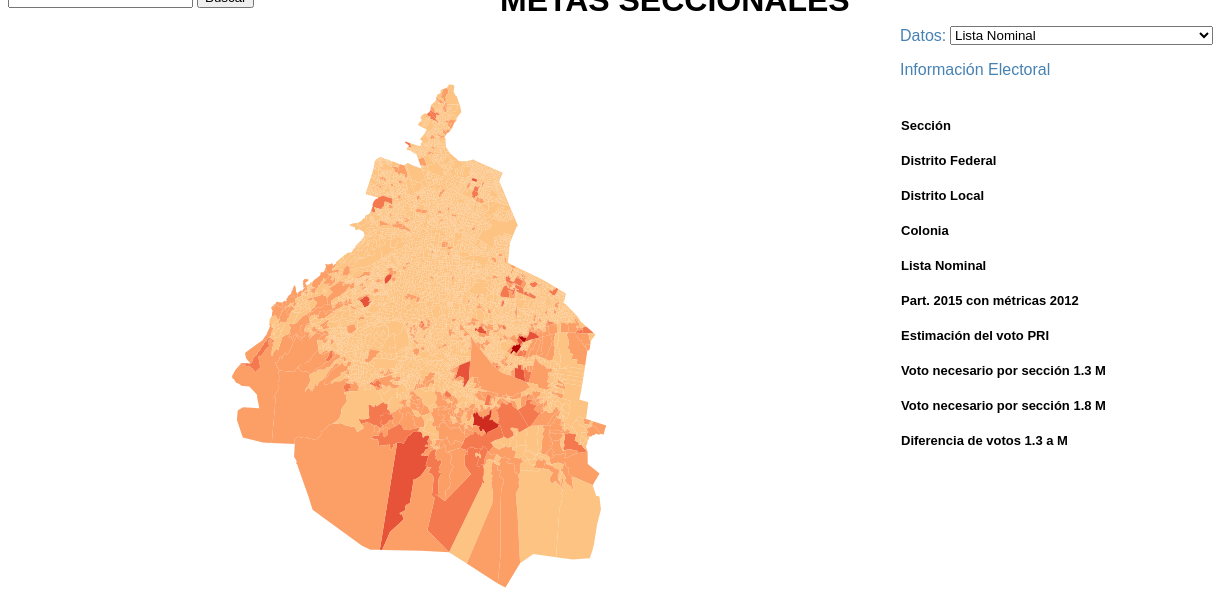
D3 v4 page, settled after 480 driven frames (8 s of simulated time); the page loaded 1 data file(s).


// ── js/scriptSource.js
var features, nest, bar;

    var width = 850,
        height = 650,
        active = d3.select(null);

    var projection = d3.geoMercator()
                       .scale(50000)
                       .center([-99.144, 19.325])
                       .translate([width/2, height/2]);

    var select = d3.selectAll(".select");

    var svg = d3.select("body").append("svg")
                .attr("width", width)
                .attr("height", height);

    svg.append("rect")
       .attr("class", "background")
       .attr("width", width)
       .attr("height", height)
       .on("click", reset);

    var g = svg.append("g")
               .attr("id", "estados");

    var barSvg = d3.select("body").append("svg")
               .attr("id", "bars")
               .attr("height", 400)
               .attr("width", 500);

    var path = d3.geoPath().projection(projection);

    d3.json('D3.json', function(error, datos) {

        features = topojson.feature(datos, datos.objects.D3);

        var propiedades = features.features.map(function(seccion) {return seccion.properties;});
        nest = d3.nest()
          .key(function(d) { return d.seccion; })
          .rollup(function(values) {
            return {
              SECCION: +d3.values(values)[0]['seccion_1'],
              DISTRITO_FEDERAL: +d3.values(values)[0]['distrito'],
              DISTRITO_LOCAL: +d3.values(values)[0]['DISTRITO_L'],
              COLONIA: +d3.values(values)[0]['NOMBRE'],
              LISTA_NOMINAL: +d3.values(values)[0]['LISTANOMIN'],
              PARTICIPACION_18_12: +d3.values(values)[0]['P18_12'],
              ESTIMACION_PRI: +d3.values(values)[0]['E_PRI'],
              VOTOS_1_3: +d3.values(values)[0]['VNS1_3'],
              VOTOS_1_8: +d3.values(values)[0]['VNS1_8'],
              DIF_VOTOS_13_18: +d3.values(values)[0]['DIFV_13_18']
            };
          })
          .entries(propiedades);


        select.on("change", function(d) {
           var interes = "";
           d3.selectAll(".select").each(function(d,i){ return interes+=this.value;});
           hazMapa(interes);
        });
        var interes = "";
           d3.selectAll(".select").each(function(d,i){ return interes+=this.value;});
           hazMapa(interes);
    });

    function hazMapa(interes){

        var max = d3.max(features.features, function(d) { return d.properties[interes]; })

        var quantize = d3.scaleQuantile()
                         .domain([0, max])
                         .range(d3.range(6).map(function(i) { return "q" + i; }));

         var mapUpdate = g.selectAll("path")
                          .data(features.features);

         var mapEnter = mapUpdate.enter();

         mapEnter.append("path")
                 .merge(mapUpdate)
                 .attr("d", path)
                 .attr("class", function(d){ return quantize(d.properties[interes]) } )
                 .on("click", clicked);
    }

    d = [{nombre: "SECCION", datos: "Sección"}, {nombre: "DISTRITO_FEDERAL", datos: "Distrito Federal"}, {nombre: "DISTRITO_LOCAL", datos: "Distrito Local"}, {nombre: "COLONIA", datos: "Colonia"},
    {nombre: "LISTA_NOMINAL", datos:"Lista Nominal"}, {nombre: "PARTICIPACION_18_12", datos: "Part. 2015 con métricas 2012"}, {nombre: "ESTIMACION_PRI", datos: "Estimación del voto PRI"},
    {nombre: "VOTOS_1_3", datos: "Voto necesario por sección 1.3 M"}, {nombre: "VOTOS_1_8", datos: "Voto necesario por sección 1.8 M"}, {nombre: "DIF_VOTOS_13_18", datos: "Diferencia de votos 1.3 a M"}];

    var barWidth = 0,
      barHeight = 35;
    var x = d3.scaleLinear()
            .range([0, barWidth])
            .domain([0, 300]);

    bar = barSvg.selectAll(".bar")
              .data(d);

    var barEnter = bar.enter()
      .append("g")
      .attr("class", "bar")
      .attr("transform", function(d, i) { return "translate(0," + i * barHeight + ")"; })

    d3.select("#titulo").html("Información Electoral");

    barEnter.append("text")
          .transition()
          .duration(500)
          .attr("x", 10)
          .attr("y", barHeight / 2)
          .attr("dy", ".35em")
          .text(function(d) { return d.datos });

    function hazGrafica(secc){
        var votos = ['SECCION', 'DISTRITO_FEDERAL', 'DISTRITO_LOCAL', 'COLONIA', 'LISTA_NOMINAL',
        'PARTICIPACION_18_12', 'ESTIMACION_PRI', 'VOTOS_1_3', 'VOTOS_1_8', 'DIF_VOTOS_13_18'];
        var info = ["Sección", "Distrito Federal", "Distrito Local", "Colonia", "Lista Nominal",
        "Part. 2015 con métricas 2012", "Estimación del voto PRI",
        "Voto necesario por sección 1.3 M", "Voto necesario por sección 1.8 M", "Diferencia de votos 1.3 a M"];
        var datos = [];

          for (i = 0; i <= 10 ; i++){
            c = {};
            c["nombre"] = votos[i];
            c["var"] = info[i];
            c["valor"] = secc[0].value[votos[i]];
            datos.push(c);
        }

        var barWidth = 300,
              barHeight = 35;
          var x = d3.scaleLinear()
                    .range([0, barWidth])
                    .domain([0, 300]);

          bar = barSvg.selectAll(".bar")
                      .data(datos, function(d){ return d.nombre;});

          d3.select("#titulo").html("Información electoral")

          barEnter.append("text")
                  .transition()
                  .duration(500)
                  .attr("x", 10 )
                  .attr("y", barHeight / 2)
                  .attr("dy", ".35em")
                  .text(function(d) { return d.var });

          bar.select("rect")
             .transition()
             .duration(500)
             .attr("width", 500);

          bar.select("text")
             .transition()
             .duration(500)
             .attr("x", 250)
             .text(function(d) { return d.valor; });

      }


    function clicked(d) {
        if (active.node() === this) return reset();
        active.classed("active", false);
        active = d3.select(this).classed("active", true);

        var bounds = path.bounds(d),
        dx = bounds[1][0] - bounds[0][0],
        dy = bounds[1][1] - bounds[0][1],
        x = (bounds[0][0] + bounds[1][0]) / 2,
        y = (bounds[0][1] + bounds[1][1]) / 2,
        scale = .9 / Math.max(dx / width, dy / height),
        translate = [width / 2 - scale * x, height / 2 - scale * y];

        g.transition()
         .duration(750)
         .style("stroke-width", 5 / scale + "px")
         .attr("transform", "translate(" + translate + ")scale(" + scale + ")");

        var secc = nest.filter(function(a) {
              return a.key == d.properties.seccion;
           });

        hazGrafica(secc);
   }

   function reset() {
        active.classed("active", false);
        active = d3.select(null);

        g.transition()
         .duration(750)
         .style("stroke-width", "1.5px")
         .attr("transform", "");
    }
	  
	  
	function busquedaDatos()
	  { 
		  
		  
		 var seccionAux = document.getElementById("txtSearch").value; 
		  alert(colonia);
	  }
	  

### data: D3.json
{
 "type": "Topology",
 "arcs": [
  [
   [
    30648,
    62531
   ],
   [
    -20,
    -113
   ],
   [
    -16,
    -95
   ]
  ],
  [
   [
    30612,
    62323
   ],
   [
    -245,
    37
   ],
   [
    -135,
    23
   ]
  ],
  [
   [
    30232,
    62383
   ],
   [
    21,
    133
   ],
   [
    -2,
    22
   ],
   [
    -4,
    9
   ]
  ],
  [
   [
    30247,
    62547
   ],
   [
    27,
    2
   ],
   [
    120,
    -5
   ],
   [
    254,
    -13
   ]
  ],
  [
   [
    30648,
    62531
   ],
   [
    243,
    -24
   ]
  ],
  [
   [
    30891,
    62507
   ],
   [
    249,
    -24
   ]
  ],
  [
   [
    31140,
    62483
   ],
   [
    -16,
    -96
   ],
   [
    -24,
    -139
   ]
  ],
  [
   [
    31100,
    62248
   ],
   [
    -82,
    11
   ],
   [
    -163,
    25
   ]
  ],
  "... 21,266 more items"
 ],
 "transform": {
  "scale": [
   7.115478059118669e-06,
   6.782416576825547e-06
  ],
  "translate": [
   -99.37,
   19.05
  ]
 },
 "objects": {
  "D3": {
   "type": "GeometryCollection",
   "geometries": [
    "{... 3 keys}",
    "{... 3 keys}",
    "{... 3 keys}",
    "{... 3 keys}",
    "{... 3 keys}",
    "{... 3 keys}",
    "{... 3 keys}",
    "{... 3 keys}",
    "... 5,528 more items"
   ]
  }
 }
}